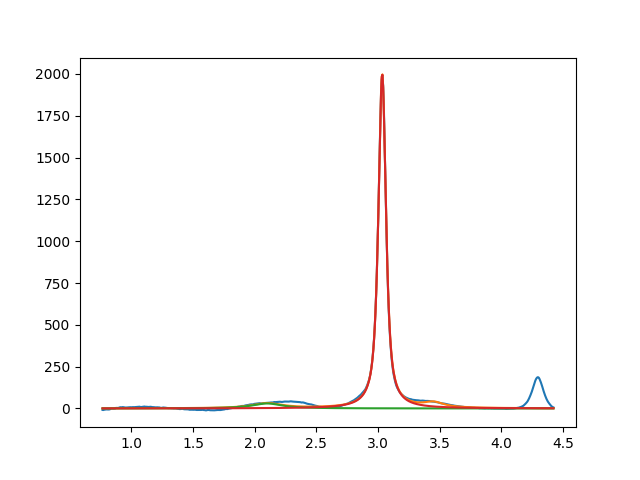

The file beside this chart, header and first rows:
2.099999999999999645e+00, 2.999999999999991118e+01, 2.999999999999995448e-01, 3.591899609718165600e-10
3.033546119814000352e+00, 2.000630641065151394e+03, 7.288368365139157035e-02, 2.137931803998371072e-01
3.450000000000000622e+00, 2.999999999999894840e+01, 1.999999999999997335e-01, 1.574143859781966704e-12
